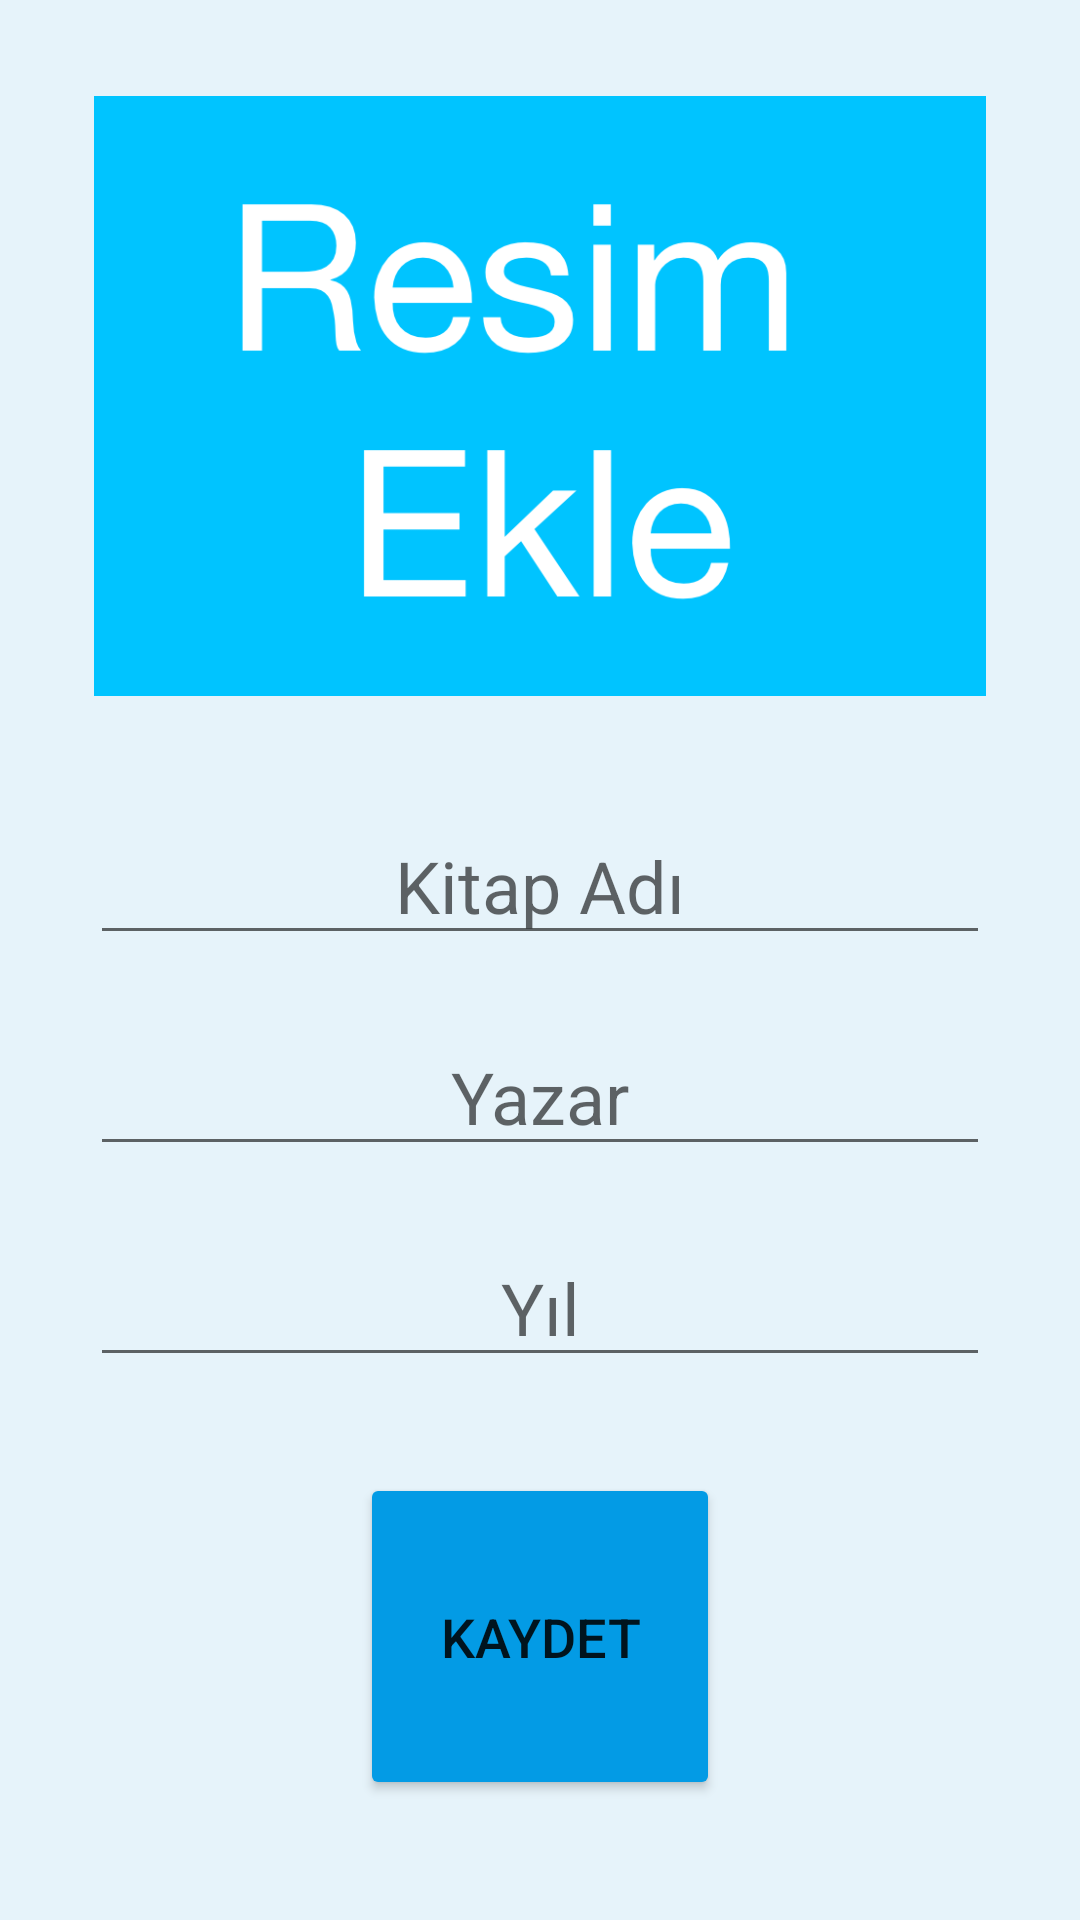

The Android layout XML behind this screen, and the referenced resources:
<!-- AndroidManifest.xml: application theme Theme.FavoriKitaplarım -->
<!-- res/layout/activity_main2.xml -->
<?xml version="1.0" encoding="utf-8"?>
<androidx.constraintlayout.widget.ConstraintLayout xmlns:android="http://schemas.android.com/apk/res/android"
    xmlns:app="http://schemas.android.com/apk/res-auto"
    xmlns:tools="http://schemas.android.com/tools"
    android:layout_width="match_parent"
    android:layout_height="match_parent"
    android:background="#190087C8"
    tools:context=".MainActivity2">

    <EditText
        android:id="@+id/kitapAdiText"
        android:layout_width="300dp"
        android:layout_height="wrap_content"
        android:layout_marginStart="55dp"
        android:layout_marginTop="5dp"
        android:layout_marginEnd="55dp"
        android:layout_marginBottom="16dp"
        android:hint="Kitap Adı"
        android:inputType="textPersonName"
        android:textAlignment="center"
        android:textSize="24sp"
        app:layout_constraintBottom_toTopOf="@+id/yazarText"
        app:layout_constraintEnd_toEndOf="parent"
        app:layout_constraintStart_toStartOf="parent"
        app:layout_constraintTop_toBottomOf="@+id/imageView" />

    <EditText
        android:id="@+id/yazarText"
        android:layout_width="300dp"
        android:layout_height="wrap_content"
        android:layout_marginStart="55dp"
        android:layout_marginTop="5dp"
        android:layout_marginEnd="55dp"
        android:layout_marginBottom="16dp"
        android:hint="Yazar"
        android:inputType="textPersonName"
        android:textAlignment="center"
        android:textSize="24sp"
        app:layout_constraintBottom_toTopOf="@+id/yilText"
        app:layout_constraintEnd_toEndOf="parent"
        app:layout_constraintStart_toStartOf="parent"
        app:layout_constraintTop_toBottomOf="@+id/kitapAdiText" />

    <EditText
        android:id="@+id/yilText"
        android:layout_width="300dp"
        android:layout_height="wrap_content"
        android:layout_marginStart="55dp"
        android:layout_marginTop="5dp"
        android:layout_marginEnd="55dp"
        android:layout_marginBottom="16dp"
        android:hint="Yıl"
        android:inputType="textPersonName"
        android:textAlignment="center"
        android:textSize="24sp"
        app:layout_constraintBottom_toTopOf="@+id/button"
        app:layout_constraintEnd_toEndOf="parent"
        app:layout_constraintStart_toStartOf="parent"
        app:layout_constraintTop_toBottomOf="@+id/yazarText" />

    <Button
        android:id="@+id/button"
        android:layout_width="120dp"
        android:layout_height="0dp"
        android:layout_marginTop="16dp"
        android:layout_marginBottom="40dp"
        android:backgroundTint="#039BE5"
        android:onClick="kaydet"
        android:text="Kaydet"
        android:textAlignment="center"
        android:textSize="18sp"
        app:layout_constraintBottom_toBottomOf="parent"
        app:layout_constraintEnd_toEndOf="parent"
        app:layout_constraintStart_toStartOf="parent"
        app:layout_constraintTop_toBottomOf="@+id/yilText" />

    <ImageView
        android:id="@+id/imageView"
        android:layout_width="300dp"
        android:layout_height="200dp"
        android:layout_marginStart="16dp"
        android:layout_marginTop="32dp"
        android:layout_marginEnd="16dp"
        android:layout_marginBottom="32dp"
        android:onClick="resim"
        app:layout_constraintBottom_toTopOf="@+id/kitapAdiText"
        app:layout_constraintEnd_toEndOf="parent"
        app:layout_constraintStart_toStartOf="parent"
        app:layout_constraintTop_toTopOf="parent"
        app:srcCompat="@drawable/resim" />
</androidx.constraintlayout.widget.ConstraintLayout>
<!-- resources referenced by this layout -->
<resources>
  <!-- drawable resim: png bitmap (drawable-hdpi, 13245 bytes) -->
  <style name="Theme.FavoriKitaplarım" parent="Theme.MaterialComponents.DayNight.DarkActionBar">
          
          <item name="colorPrimary">@color/purple_500</item>
          <item name="colorPrimaryVariant">@color/purple_700</item>
          <item name="colorOnPrimary">@color/white</item>
          
          <item name="colorSecondary">@color/teal_200</item>
          <item name="colorSecondaryVariant">@color/teal_700</item>
          <item name="colorOnSecondary">@color/black</item>
          
          <item name="android:statusBarColor" tools:targetApi="l">?attr/colorPrimaryVariant</item>
          
      </style>
  <!-- not gathered from this repository: default colours our renderer supplied (Android Studio template values) -->
  <color name="purple_500">#FF6200EE</color>
  <color name="purple_700">#FF3700B3</color>
  <color name="teal_200">#FF03DAC5</color>
  <color name="teal_700">#FF018786</color>
  <color name="black">#FF000000</color>
  <color name="white">#FFFFFFFF</color>
</resources>
